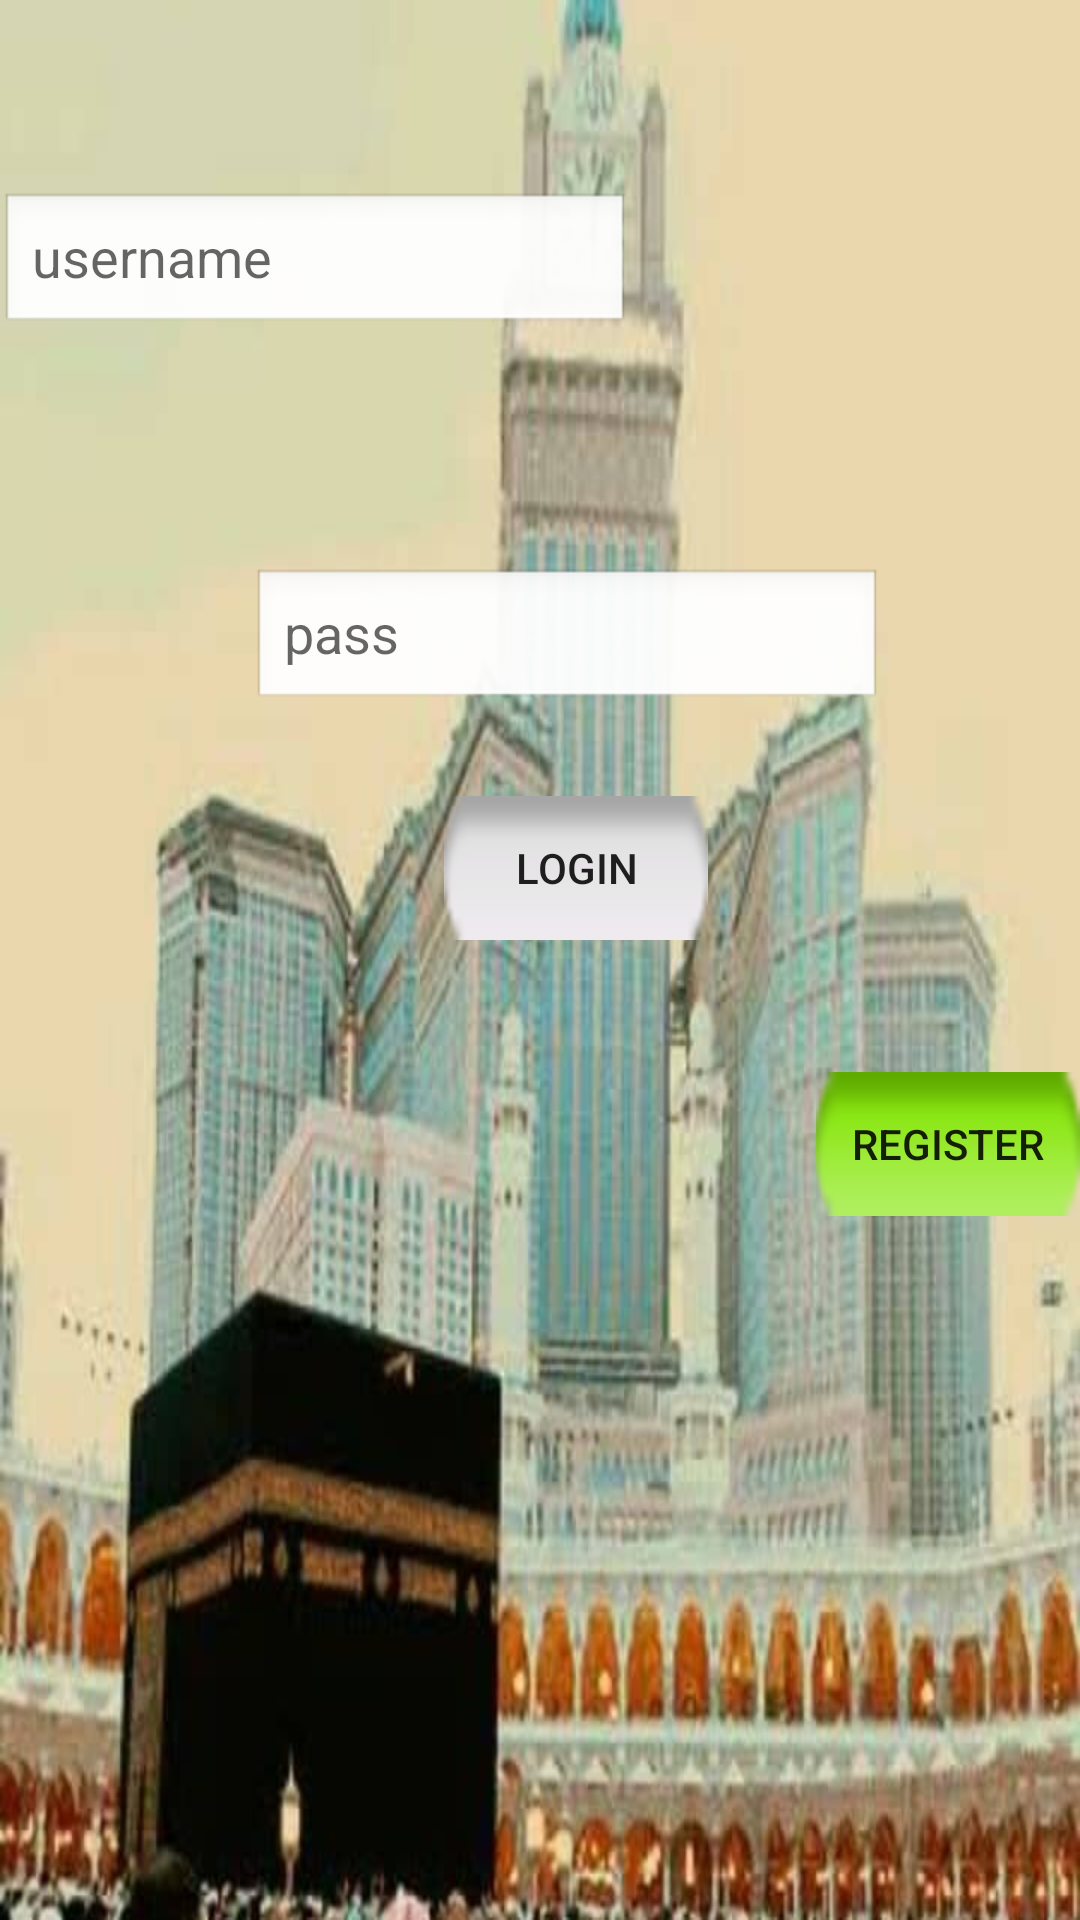

Reconstruct the res/layout file that produces this screen, plus the resources it refers to.
<!-- AndroidManifest.xml: application theme AppTheme -->
<!-- res/layout/activity_main.xml -->
<?xml version="1.0" encoding="utf-8"?>
<androidx.constraintlayout.widget.ConstraintLayout
    xmlns:android="http://schemas.android.com/apk/res/android"
    xmlns:app="http://schemas.android.com/apk/res-auto"
    xmlns:tools="http://schemas.android.com/tools"
    android:layout_width="match_parent"
    android:layout_height="match_parent"
    android:background="@drawable/d"
    tools:context="com.example.mostafamohamed.haram.MainActivity"
    tools:layout_editor_absoluteY="81dp">

    <Button
        android:id="@+id/button"
        android:layout_width="0dp"
        android:layout_height="wrap_content"
        android:layout_marginStart="148dp"
        android:layout_marginTop="28dp"

        android:background="@android:drawable/button_onoff_indicator_off"
        android:onClick="Login"
        android:text="@string/Login"
        app:layout_constraintStart_toStartOf="parent"
        app:layout_constraintTop_toBottomOf="@+id/password"
        android:layout_marginLeft="148dp" />

    <EditText
        android:id="@+id/username"
        android:layout_width="wrap_content"
        android:layout_height="wrap_content"
        android:layout_marginTop="64dp"
        android:background="@android:drawable/edit_text"
        android:ems="10"
        android:hint="@string/username"
        android:hintTextColor="#757575"
        android:inputType="textPersonName"
        app:layout_constraintStart_toStartOf="parent"
        app:layout_constraintTop_toTopOf="parent" />

    <EditText
        android:id="@+id/password"
        android:layout_width="wrap_content"
        android:layout_height="wrap_content"

        android:layout_marginStart="84dp"
        android:layout_marginLeft="84dp"
        android:background="@android:drawable/edit_text"
        android:ems="10"
        android:hint="@string/password"
        android:inputType="textPassword"
        app:layout_constraintBottom_toBottomOf="parent"
        app:layout_constraintStart_toStartOf="parent"
        app:layout_constraintTop_toTopOf="parent"
        app:layout_constraintVertical_bias="0.32" />

    <Button
        android:id="@+id/button5"
        android:layout_width="88dp"
        android:layout_height="wrap_content"
        android:layout_marginTop="44dp"

        android:background="@android:drawable/button_onoff_indicator_on" android:onClick="reg"
        android:text="@string/register"
        app:layout_constraintEnd_toEndOf="parent"
        app:layout_constraintTop_toBottomOf="@+id/button" />


</androidx.constraintlayout.widget.ConstraintLayout>
<!-- resources referenced by this layout -->
<resources>
  <!-- drawable d: jpg bitmap (drawable, 38976 bytes) -->
  <string name="Login">login</string>
  <string name="password">pass</string>
  <string name="register">Register</string>
  <string name="username">username</string>
</resources>
